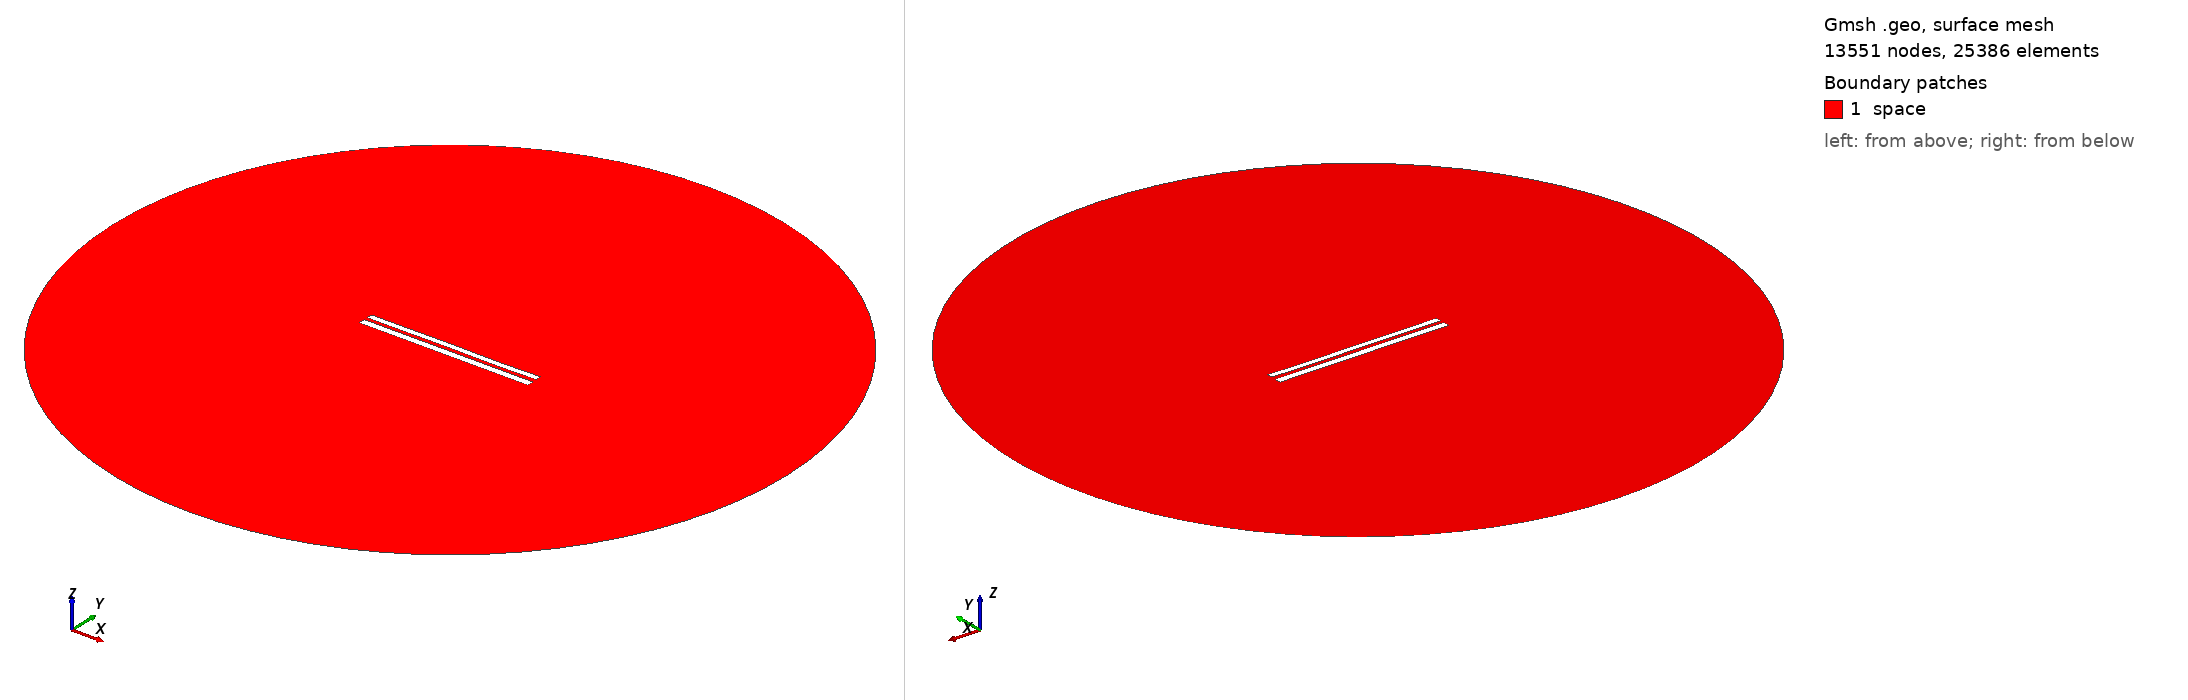

Gmsh geometry script, surface-meshed: 13551 nodes, 25386 surface elements. Boundary patches (legend numbers): 1 space. Left view from above one corner, right view from below the opposite corner. Legend entries are the model's physical surfaces. The drawing asked Gmsh for element sizes between 1% and 20% of the model's largest extent; the script's own settings can give other sizes.

=== 7942.geo (drawn) ===
//---------------------------------------
// Geometry kernel
//---------------------------------------

SetFactory("OpenCASCADE");



//---------------------------------------
// Parameters of the geometry
//---------------------------------------

// Overetch of the upper plate
overetch = 0.25;

// Distance between the plates
distance = 2.0;

// Discretization over the x axis (for the deformation)
nx = 50; 

// Length of the plate
L = 100 - overetch; 

// Number of modes
n = 4; 

// 1st mode coefficient
coeff(1) = 0.07499999999999998;
beta(1) = 0.596864 * 3.1415926535 / L;

// 2nd mode coefficient
coeff(2) = 0.0;
beta(2) = 1.49418 * 3.1415926535 / L;

// 3rd mode coefficient
coeff(3) = 0.07499999999999998;
beta(3) = 2.50025 * 3.1415926535 / L;

// 4th mode coefficient
coeff(4) = -0.075;
beta(4) = 3.49999 * 3.1415926535 / L;



//---------------------------------------
// Upper plate (deformed rectangle)
//---------------------------------------

// Coordiantes of the upper plate
xmin = -50;
xmax = 50 - overetch;

// Height of the upper plate
yheight = 4 - 2 * overetch;

// Indexes of the points
UpperID[] = {};
LowerID[] = {};
LeftID[] = {};
RightID[] = {};

// Point index
p = 1;

// Horizontal edges
For i In {1:nx}
    x = xmin + (i-1)*(xmax - xmin)/(nx-1);

    y_bottom = distance / 2 + overetch;
    For j In {1:n}
        C = (Cosh(beta(j)*L) + Cos(beta(j)*L)) / (Sinh(beta(j)*L) + Sin(beta(j)*L));
        y_bottom  = y_bottom + coeff(j) * (Cosh(beta(j)*(x+50)) - Cos(beta(j)*(x+50)) - C * (Sinh(beta(j)*(x+50)) - Sin(beta(j)*(x+50))));
    EndFor

    y_top = y_bottom + yheight;

    Point(p) = {x, y_top, 0, 1.0};
    UpperID[i] = p;
    p = p + 1;

    Point(p) = {x, y_bottom, 0, 1.0};
    LowerID[i] = p;
    p = p + 1;
EndFor

// Create point lists
UpperPts[] = {}; LowerPts[] = {};
For i In {1:nx}
  UpperPts[] += {UpperID[i]};
  LowerPts[] += {LowerID[i]};
EndFor

// Build splines
Spline(1) = {UpperPts[]};
Spline(2) = {LowerPts[]};
Line(3) = {LowerPts[nx-1], UpperPts[nx-1]};
Line(4) = {LowerPts[0], UpperPts[0]};

// Build the plane surface
Curve Loop(1) = {2, 3, -1, -4};
Plane Surface(1) = {1};



//---------------------------------------
// Lower plate (rectangle)
//---------------------------------------

// Vertices
Point(1001) = {-50, -1, 0, 1.0};
Point(1002) = { 50, -1, 0, 1.0};
Point(1003) = { 50,  -5, 0, 1.0};
Point(1004) = {-50,  -5, 0, 1.0};

// Edges
Line(5) = {1001, 1002};
Line(6) = {1002, 1003};
Line(7) = {1003, 1004};
Line(8) = {1004, 1001};

// Plane surface
Line Loop(2) = {5, 6, 7, 8};
Plane Surface(2) = {2}; 



//---------------------------------------
// Outer (fictious) boundary
//---------------------------------------

// Points
Point(1005) = {0, 0, 0};       // Center
Point(1006) = {200, 0, 0};     // Start point
Point(1007) = {0, 200, 0};     // 90 degrees
Point(1008) = {-200, 0, 0};    // 180 degrees
Point(1009) = {0, -200, 0};    // 270 degrees

// Circle arcs (each needs start, center, end)
Circle(9) = {1006, 1005, 1007};
Circle(10) = {1007, 1005, 1008};
Circle(11) = {1008, 1005, 1009};
Circle(12) = {1009, 1005, 1006};

// Plane surface for the entire domain
Curve Loop(3) = {9, 10, 11, 12};
Surface(3) = {3};

// Subtract the plates from the whole domain to obtain the actual domain where we want to solve the equations
BooleanDifference{ Surface{3}; Delete; }{ Surface{1}; Surface{2}; Delete; }




//---------------------------------------
// Transfinite Lines/Curves
//---------------------------------------

// Set the number of points on the boundaries
r = 7;

// Plates
Transfinite Curve {1, 2} = 50*r Using Progression 1;
Transfinite Curve {3, 4} = 2*r Using Progression 1;
Transfinite Line {5, 7} = 50*r Using Progression 1;
Transfinite Line {6, 8} = 2*r Using Progression 1;

// Outer boundary
Transfinite Line {9, 10, 11, 12} = 20 Using Progression 1;



//---------------------------------------
// Physical groups
//---------------------------------------                

// Physical curves (boundaries)
Physical Line("force_segment", 10) = {2};
Physical Line("upper_plate", 11) = {1, 3, 4};
Physical Line("lower_plate", 12) = {5, 6, 7, 8};
Physical Line("boundary", 20) = {9, 10, 11, 12};

// Physical Surfaces
Physical Surface("space", 30) = {3};



//---------------------------------------
// 6. Generate the Mesh
//---------------------------------------

// 2D mesh generation
Mesh 2;
